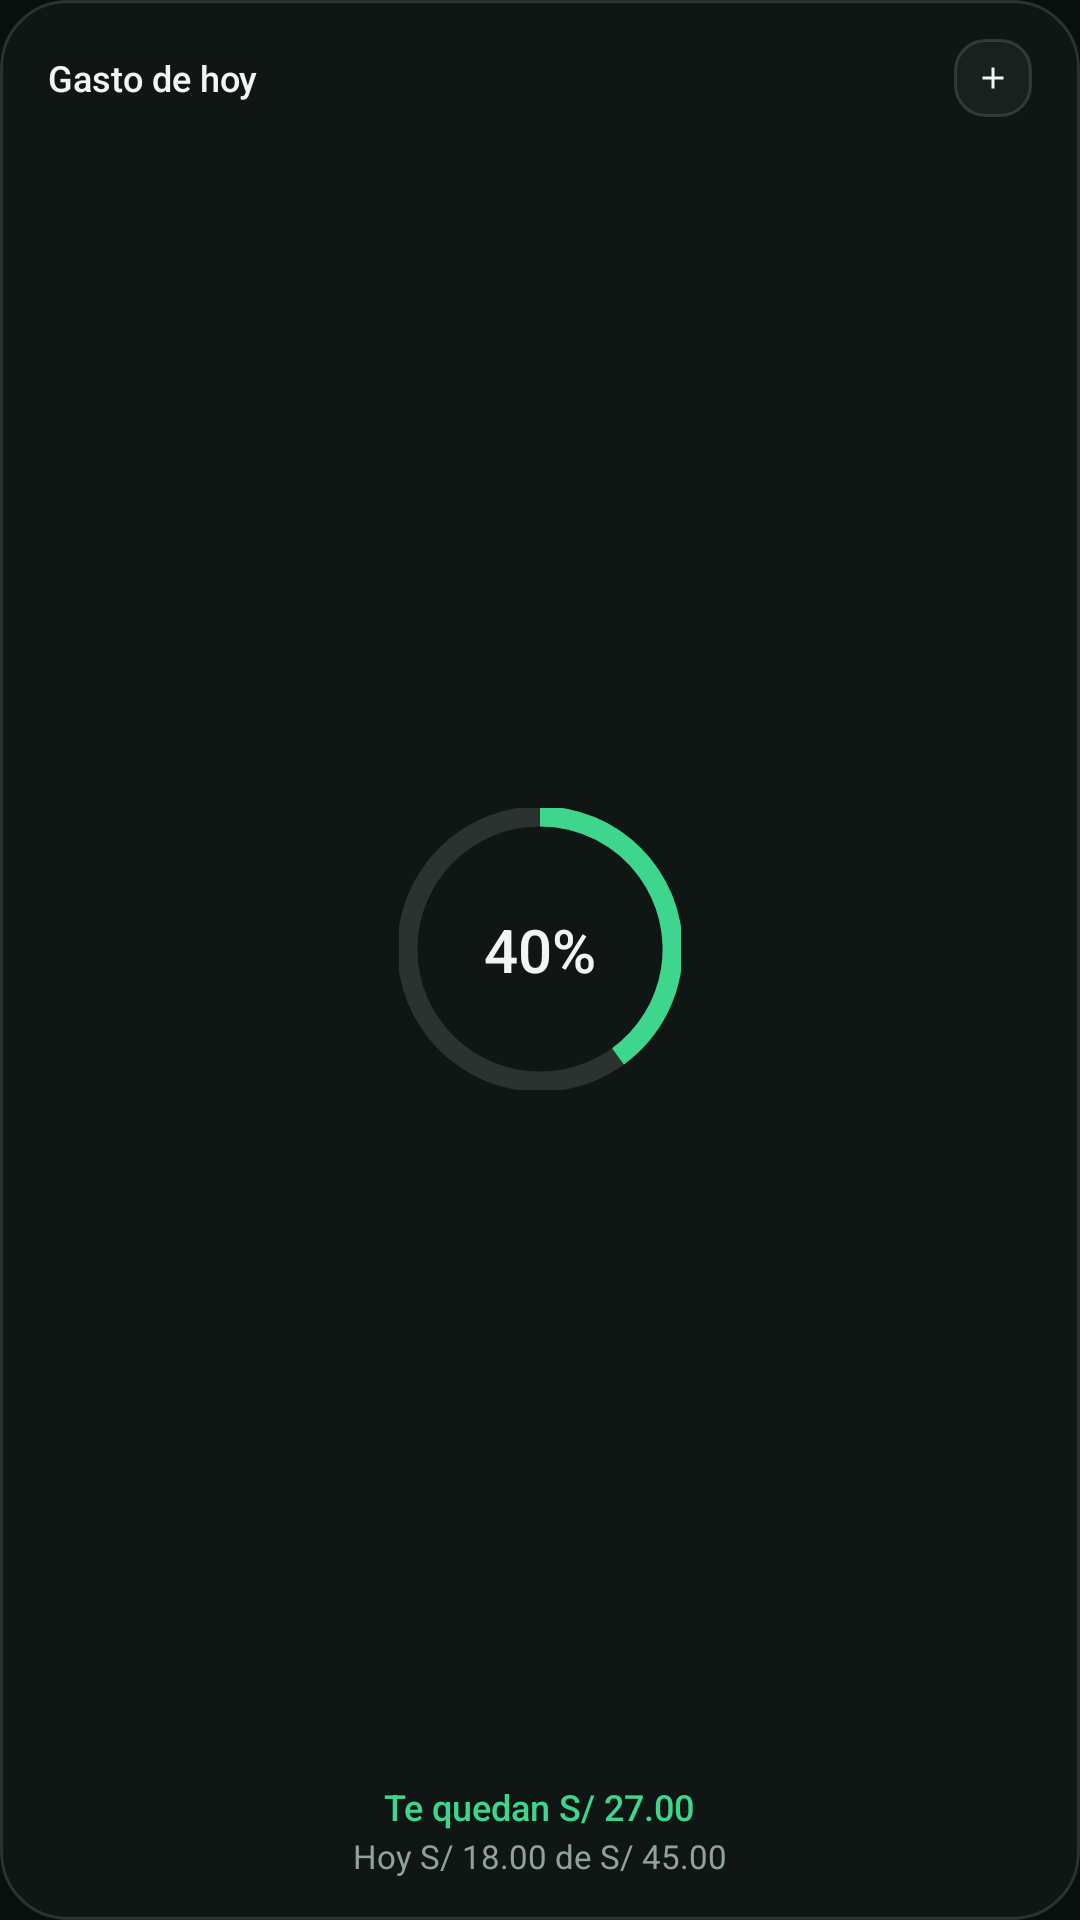

Android layout source for this screen:
<!-- AndroidManifest.xml: application theme Theme.Dinex -->
<!-- res/layout/dinex_widget_budget.xml -->
<?xml version="1.0" encoding="utf-8"?>
<LinearLayout xmlns:android="http://schemas.android.com/apk/res/android" xmlns:tools="http://schemas.android.com/tools" tools:ignore="UseAppTint"
    android:id="@android:id/background"
    android:layout_width="match_parent"
    android:layout_height="match_parent"
    android:background="@drawable/dinex_widget_background"
    android:clipToOutline="true"
    android:orientation="vertical"
    android:paddingStart="16dp"
    android:paddingEnd="16dp"
    android:paddingTop="13dp"
    android:paddingBottom="14dp"
    android:gravity="center_horizontal">
    <LinearLayout android:layout_width="match_parent" android:layout_height="26dp" android:gravity="center_vertical" android:orientation="horizontal">
        <TextView android:layout_width="0dp" android:layout_height="wrap_content" android:text="@string/widget_budget_title" android:textColor="#F2F5F3" android:textSize="12sp" android:maxLines="1" android:ellipsize="end" android:fontFamily="sans-serif-medium" android:layout_weight="1" />
        <ImageView android:id="@+id/widget_action_expense" android:layout_width="26dp" android:layout_height="26dp" android:background="@drawable/dinex_widget_button" android:padding="7dp" android:src="@drawable/ic_widget_plus" android:tint="#F2F5F3" android:contentDescription="@string/widget_expense" />
    </LinearLayout>
    <FrameLayout android:layout_width="match_parent" android:layout_height="0dp" android:layout_weight="1">
        <ProgressBar android:id="@+id/widget_ring" style="@android:style/Widget.ProgressBar.Horizontal" android:layout_width="94dp" android:layout_height="94dp" android:layout_gravity="center" android:minHeight="94dp" android:maxHeight="94dp" android:max="100" android:progress="40" android:indeterminate="false" android:progressDrawable="@drawable/dinex_widget_ring"  />
        <ProgressBar android:id="@+id/widget_ring_over" style="@android:style/Widget.ProgressBar.Horizontal" android:layout_width="94dp" android:layout_height="94dp" android:layout_gravity="center" android:minHeight="94dp" android:maxHeight="94dp" android:max="100" android:progress="40" android:indeterminate="false" android:progressDrawable="@drawable/dinex_widget_ring_over" android:visibility="gone" />
        <TextView android:id="@+id/widget_ring_percent" android:layout_width="wrap_content" android:layout_height="wrap_content" android:layout_gravity="center" android:text="40%" android:textColor="#F2F5F3" android:textSize="20sp" android:fontFamily="sans-serif-medium" android:fontFeatureSettings="tnum" />
    </FrameLayout>
    <TextView android:id="@+id/widget_status" android:layout_width="wrap_content" android:layout_height="wrap_content" android:text="@string/widget_sample_status" android:textColor="#3DD68C" android:textSize="12sp" android:maxLines="1" android:ellipsize="end" android:fontFamily="sans-serif-medium" android:fontFeatureSettings="tnum"  />
    <TextView android:id="@+id/widget_today" android:layout_width="wrap_content" android:layout_height="wrap_content" android:text="@string/widget_sample_today" android:textColor="#8FA39A" android:textSize="11sp" android:maxLines="1" android:ellipsize="end" android:layout_marginTop="1dp" android:fontFeatureSettings="tnum" />
</LinearLayout>
<!-- resources referenced by this layout -->
<resources>
  <!-- drawable dinex_widget_background (drawable) -->
  <?xml version="1.0" encoding="utf-8"?>
  <shape xmlns:android="http://schemas.android.com/apk/res/android" android:shape="rectangle">
      <corners android:radius="22dp" />
      <solid android:color="#0F1613" />
      <stroke android:width="1dp" android:color="#22FFFFFF" />
  </shape>
  <!-- drawable dinex_widget_button (drawable) -->
  <?xml version="1.0" encoding="utf-8"?>
  <ripple xmlns:android="http://schemas.android.com/apk/res/android" android:color="#22FFFFFF">
      <item>
          <shape android:shape="rectangle">
              <corners android:radius="10dp" />
              <solid android:color="#18211D" />
              <stroke android:width="1dp" android:color="#22FFFFFF" />
          </shape>
      </item>
  </ripple>
  <!-- drawable dinex_widget_ring (drawable) -->
  <?xml version="1.0" encoding="utf-8"?>
  <layer-list xmlns:android="http://schemas.android.com/apk/res/android">
      <item android:id="@android:id/background">
          <shape android:shape="ring" android:innerRadiusRatio="2.3" android:thicknessRatio="14" android:useLevel="false">
              <solid android:color="#1FFFFFFF" />
          </shape>
      </item>
      <item android:id="@android:id/progress">
          <rotate android:fromDegrees="-90" android:toDegrees="-90" android:pivotX="50%" android:pivotY="50%">
              <shape android:shape="ring" android:innerRadiusRatio="2.3" android:thicknessRatio="14" android:useLevel="true">
                  <solid android:color="#3DD68C" />
              </shape>
          </rotate>
      </item>
  </layer-list>
  <!-- drawable dinex_widget_ring_over (drawable) -->
  <?xml version="1.0" encoding="utf-8"?>
  <layer-list xmlns:android="http://schemas.android.com/apk/res/android">
      <item android:id="@android:id/background">
          <shape android:shape="ring" android:innerRadiusRatio="2.3" android:thicknessRatio="14" android:useLevel="false">
              <solid android:color="#1FFFFFFF" />
          </shape>
      </item>
      <item android:id="@android:id/progress">
          <rotate android:fromDegrees="-90" android:toDegrees="-90" android:pivotX="50%" android:pivotY="50%">
              <shape android:shape="ring" android:innerRadiusRatio="2.3" android:thicknessRatio="14" android:useLevel="true">
                  <solid android:color="#F0705A" />
              </shape>
          </rotate>
      </item>
  </layer-list>
  <!-- drawable ic_widget_plus (drawable) -->
  <?xml version="1.0" encoding="utf-8"?>
  <vector xmlns:android="http://schemas.android.com/apk/res/android" android:width="14dp" android:height="14dp" android:viewportWidth="24" android:viewportHeight="24">
      <path android:fillColor="#FFFFFFFF" android:pathData="M11,5h2v6h6v2h-6v6h-2v-6H5v-2h6z" />
  </vector>
  <string name="widget_budget_title">Gasto de hoy</string>
  <string name="widget_expense">Gasto</string>
  <string name="widget_sample_status" translatable="false">Te quedan S/ 27.00</string>
  <string name="widget_sample_today" translatable="false">Hoy S/ 18.00 de S/ 45.00</string>
  <style name="Theme.Dinex" parent="android:style/Theme.Material.NoActionBar">
          <item name="android:windowBackground">#07100C</item>
          <item name="android:colorAccent">#176B43</item>
          <item name="android:statusBarColor">@android:color/transparent</item>
          <item name="android:navigationBarColor">@android:color/transparent</item>
          <item name="android:windowLightStatusBar">true</item>
          <item name="android:windowLightNavigationBar" tools:targetApi="27">true</item>
          <item name="android:windowActionModeOverlay">true</item>
      </style>
</resources>
